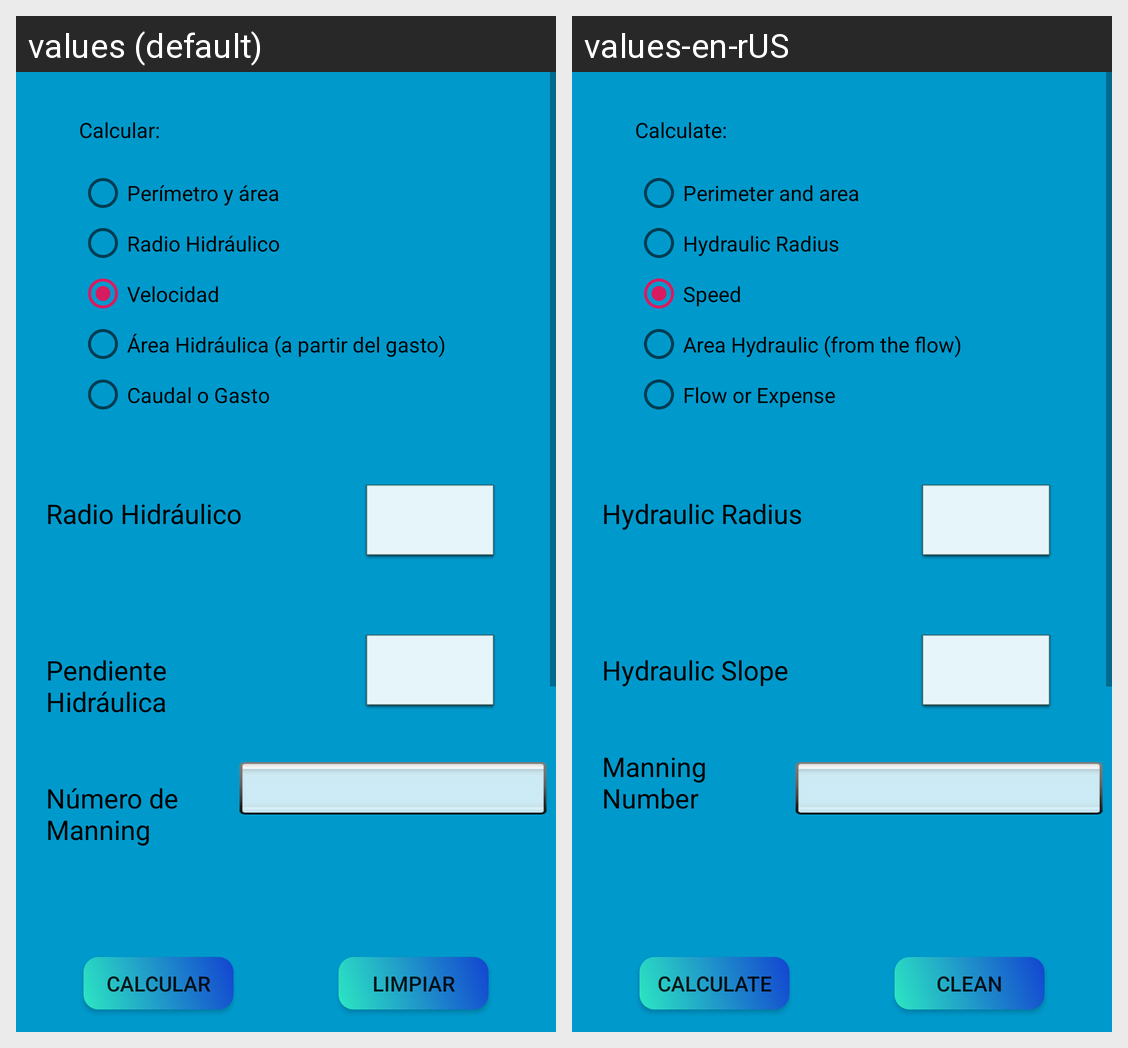

The Android screen above is rendered under two locales of the same app. Produce the string resources it draws, with the default and per-locale values.
Android screen res/layout/fragment_velocidad.xml rendered under 2 locales, left to right: values (default), values-en-rUS. Device: Nexus 5 (rendered at 1080×1920; each locale shown at half size, 540×960, under a caption strip naming it); theme AppTheme.
Strings drawn on this screen, with the default value and each locale's value (text and hints the layout hard-codes, and strings that could not be matched under every locale, appear in the picture but are not listed):

perimetro_area
  values: Perímetro y área
  values-en-rUS: Perimeter and area

radio_hidraulico
  values: Radio Hidráulico
  values-en-rUS: Hydraulic Radius

velocidad
  values: Velocidad
  values-en-rUS: Speed

area
  values: Área Hidráulica (a partir del gasto)
  values-en-rUS: Area Hydraulic (from the flow)

caudal
  values: Caudal o Gasto
  values-en-rUS: Flow or Expense

calcular
  values: Calcular:
  values-en-rUS: Calculate:

pendiente_hidraulica
  values: Pendiente Hidráulica
  values-en-rUS: Hydraulic Slope

numero_Manning
  values: Número de Manning
  values-en-rUS: Manning Number

calcular_boton
  values: Calcular
  values-en-rUS: Calculate

limpiar_boton
  values: Limpiar
  values-en-rUS: Clean
